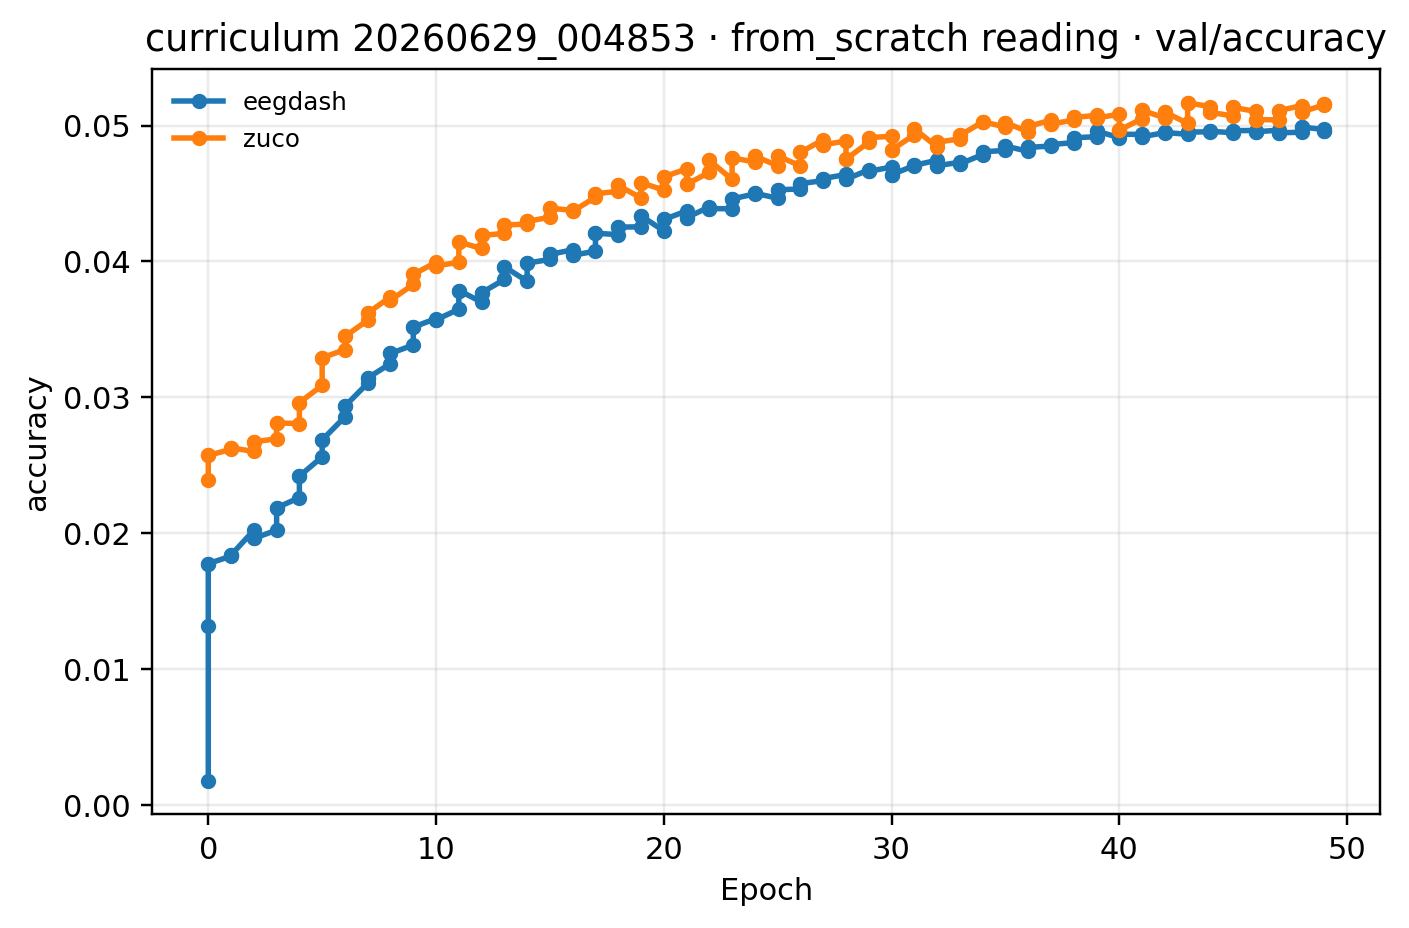

Data behind this chart, as committed beside it:
epoch, eegdash, zuco
0, 0.01777, 0.02574
1, 0.0184, 0.02629
2, 0.01962, 0.02672
3, 0.02188, 0.02812
4, 0.02421, 0.02961
5, 0.02687, 0.03292
6, 0.02935, 0.03449
7, 0.03143, 0.03621
8, 0.03324, 0.03715
9, 0.03517, 0.03905
10, 0.03571, 0.03967
11, 0.03786, 0.04143
12, 0.03769, 0.04192
13, 0.03961, 0.04269
14, 0.03987, 0.04295
15, 0.04052, 0.04392
16, 0.04046, 0.0437
17, 0.04208, 0.04498
18, 0.04252, 0.04559
19, 0.04336, 0.0458
20, 0.04309, 0.04623
21, 0.04322, 0.04568
22, 0.04389, 0.04744
23, 0.0446, 0.04762
24, 0.04502, 0.04776
25, 0.04528, 0.04777
26, 0.04573, 0.04803
27, 0.0461, 0.04858
28, 0.04605, 0.04752
29, 0.04663, 0.04912
30, 0.04639, 0.04821
31, 0.04707, 0.04976
32, 0.04705, 0.04878
33, 0.04717, 0.04928
34, 0.04807, 0.05029
35, 0.04849, 0.05021
36, 0.04839, 0.04994
37, 0.0486, 0.0501
38, 0.04909, 0.0506
39, 0.04959, 0.05055
40, 0.04936, 0.04966
41, 0.04918, 0.05111
42, 0.04949, 0.051
43, 0.04951, 0.05167
44, 0.04958, 0.05097
45, 0.04962, 0.05134
46, 0.04954, 0.05044
47, 0.04947, 0.0511
48, 0.04989, 0.05101
49, 0.04963, 0.05162
